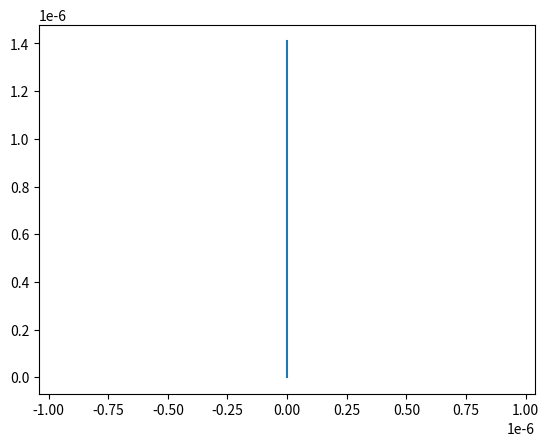

Generate this figure with matplotlib:
import numpy as np
import matplotlib.pyplot as plt
from scipy.integrate import odeint

# Константы
m_e = 9.1093837 * 10**(-31)  # масса электрона
q_e = 1.6022 * 10**(-19)     # заряд электрона
r_nucleus = 10**(-15)        # радиус ядра атома
q_nucleus = 9.1093837 * 10**(-31) # заряд ядра атома

# Начальные условия для электрона
x0 = 0                # начальная координата x
vx0 = 0               # начальная скорость x
y0 = r_nucleus        # начальная координата y
vy0 = 0               # начальная скорость y

# Функция для решения уравнений движения
def atomic_model(z, t):
    x, vx, y, vy = z
    F = q_e**2 / ((x**2 + y**2)**0.5)
    ax = F * x / m_e
    ay = F * y / m_e
    return vx, ax, vy, ay

# Решение уравнений движения
t = np.linspace(0, 10, 1000) # временной интервал
sol = odeint(atomic_model, (x0, vx0, y0, vy0), t)

# Графическое представление движения электрона
plt.plot(sol[:, 0], sol[:, 2])
plt.axis('equal')
plt.show()